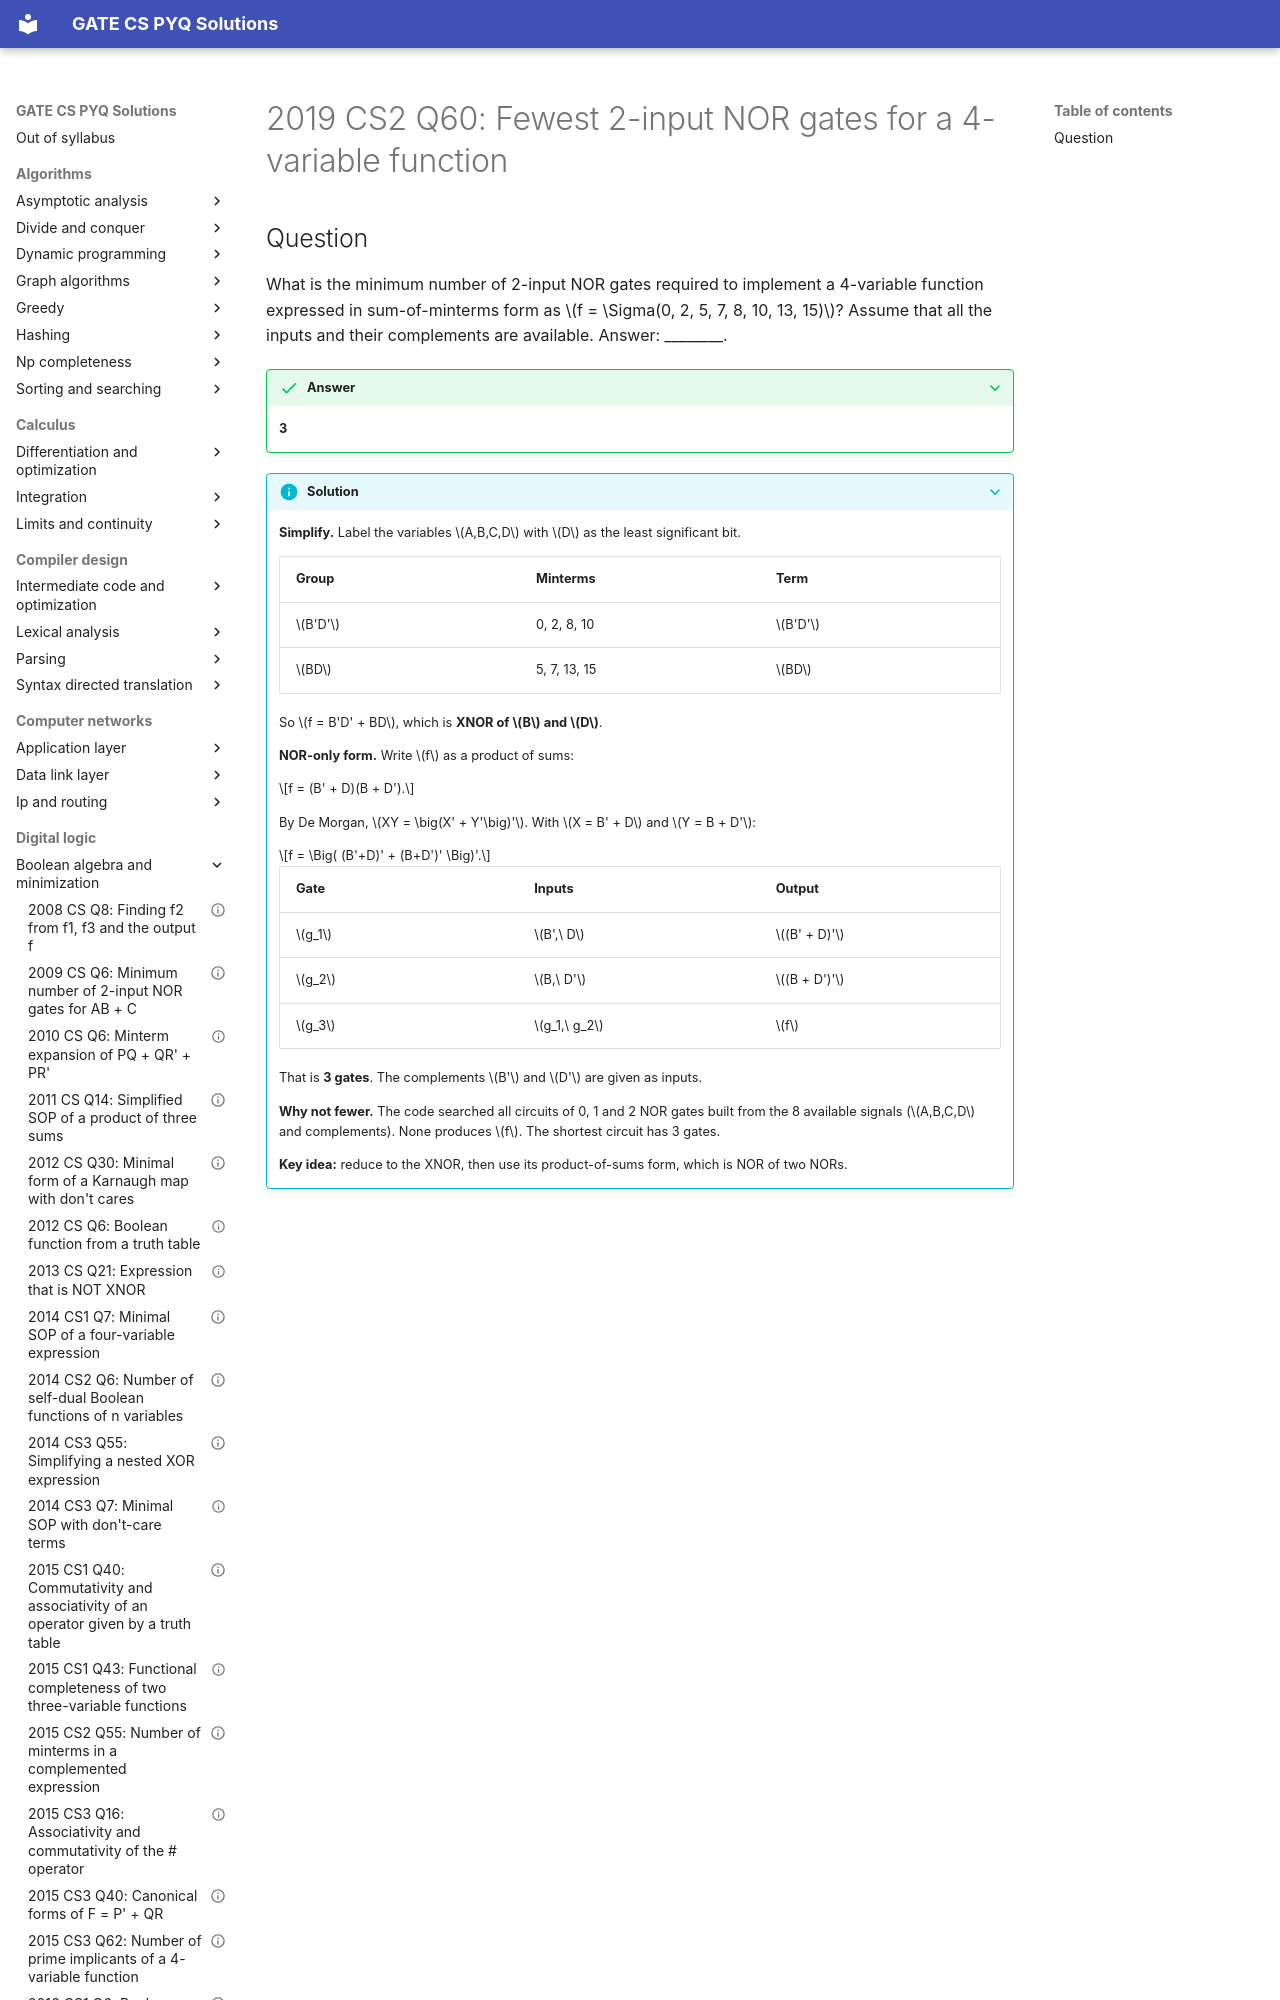

repository: saheenusman/GATE-PYQs · page: digital-logic/boolean-algebra-and-minimization/2019-set2-q60/index.html · generator: mkdocs

---
title: "2019 CS2 Q60: Fewest 2-input NOR gates for a 4-variable function"
year: 2019
set: 2
paper: CS2
q_no: 60
subject: digital-logic
topic: boolean-algebra-and-minimization
also: []
marks: 2
type: NAT
official_answer: "3 to 3"
status: verified
---

# 2019 CS2 Q60: Fewest 2-input NOR gates for a 4-variable function
